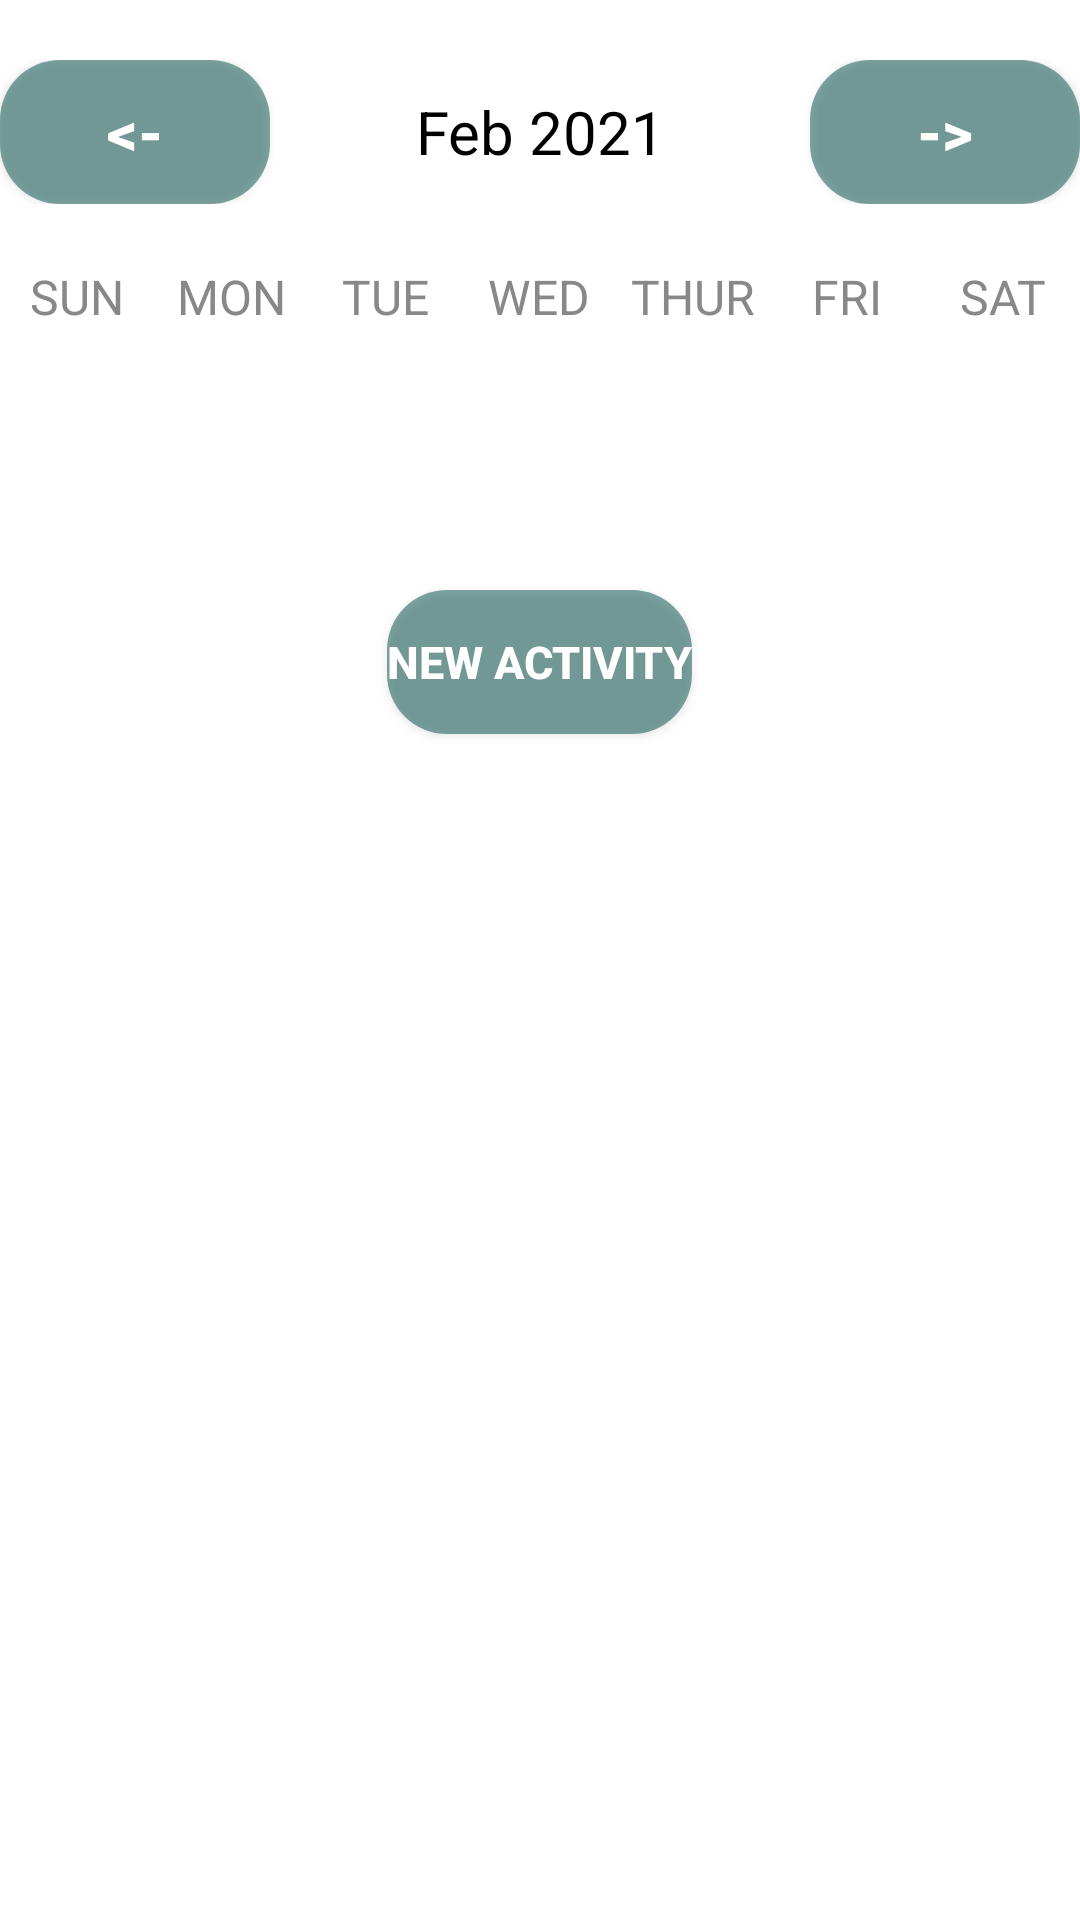

Layout XML and referenced resources for this Android screen:
<!-- AndroidManifest.xml: application theme Theme.ThirdFemaleFitness -->
<!-- res/layout/activity_week_view.xml -->
<?xml version="1.0" encoding="utf-8"?>
<LinearLayout xmlns:android="http://schemas.android.com/apk/res/android"
    xmlns:app="http://schemas.android.com/apk/res-auto"
    xmlns:tools="http://schemas.android.com/tools"
    android:layout_width="match_parent"
    android:layout_height="match_parent"
    android:orientation="vertical"
    tools:context=".WeekViewActivity">
    <LinearLayout
        android:layout_width="match_parent"
        android:layout_height="wrap_content"
        android:orientation="horizontal"
        android:layout_marginBottom="20dp"
        android:layout_marginTop="20dp">

        <Button
            android:layout_width="0dp"
            android:layout_height="wrap_content"
            android:layout_weight="1"
            android:text="@string/back"
            android:textColor="@color/white"
            android:background="@drawable/round_corners_bt"
            android:textStyle="bold"
            android:onClick="previousWeekAction"
            android:textSize="20sp"/>

        <TextView
            android:id="@+id/monthYearTV"
            android:layout_width="0dp"
            android:layout_weight="2"
            android:layout_height="wrap_content"
            android:text="Feb 2021"
            android:textSize="20sp"
            android:textAlignment="center"
            android:textColor="@color/black"/>

        <Button
            android:layout_width="0dp"
            android:layout_height="wrap_content"
            android:layout_weight="1"
            android:text="@string/forward"
            android:textColor="@color/white"
            android:background="@drawable/round_corners_bt"
            android:textStyle="bold"
            android:onClick="nextWeekAction"
            android:textSize="20sp"/>

    </LinearLayout>

    <LinearLayout
        android:layout_width="match_parent"
        android:layout_height="wrap_content"
        android:orientation="horizontal">

        <TextView
            android:layout_width="0dp"
            android:layout_height="wrap_content"
            android:layout_weight="1"
            android:text="SUN"
            android:textColor="@color/gray"
            android:textAlignment="center"
            android:textSize="16sp"/>

        <TextView
            android:layout_width="0dp"
            android:layout_height="wrap_content"
            android:layout_weight="1"
            android:text="MON"
            android:textColor="@color/gray"
            android:textAlignment="center"
            android:textSize="16sp"/>

        <TextView
            android:layout_width="0dp"
            android:layout_height="wrap_content"
            android:layout_weight="1"
            android:text="TUE"
            android:textColor="@color/gray"
            android:textAlignment="center"
            android:textSize="16sp"/>

        <TextView
            android:layout_width="0dp"
            android:layout_height="wrap_content"
            android:layout_weight="1"
            android:text="WED"
            android:textColor="@color/gray"
            android:textAlignment="center"
            android:textSize="16sp"/>

        <TextView
            android:layout_width="0dp"
            android:layout_height="wrap_content"
            android:layout_weight="1"
            android:text="THUR"
            android:textColor="@color/gray"
            android:textAlignment="center"
            android:textSize="16sp"/>

        <TextView
            android:layout_width="0dp"
            android:layout_height="wrap_content"
            android:layout_weight="1"
            android:text="FRI"
            android:textColor="@color/gray"
            android:textAlignment="center"
            android:textSize="16sp"/>

        <TextView
            android:layout_width="0dp"
            android:layout_height="wrap_content"
            android:layout_weight="1"
            android:text="SAT"
            android:textColor="@color/gray"
            android:textAlignment="center"
            android:textSize="16sp"/>


    </LinearLayout>


    <androidx.recyclerview.widget.RecyclerView
        android:id="@+id/calendarRecyclerView"
        android:layout_width="match_parent"
        android:layout_height="0dp"
        android:layout_weight="1"/>

    <Button
        android:layout_width="wrap_content"
        android:layout_height="wrap_content"
        android:text="New activity"
        android:textColor="@color/white"
        android:background="@drawable/round_corners_bt"
        android:textStyle="bold"
        android:onClick="newEventAction"
        android:layout_gravity="center"
        android:textSize="15sp"
        android:layout_margin="10dp"/>

    <ListView
        android:id="@+id/eventListView"
        android:layout_width="match_parent"
        android:layout_height="0dp"
        android:layout_weight="5"/>

</LinearLayout>
<!-- resources referenced by this layout -->
<resources>
  <color name="black">#FF000000</color>
  <color name="gray">#888</color>
  <color name="white">#FFFFFFFF</color>
  <!-- drawable round_corners_bt (drawable-v24) -->
  <?xml version="1.0" encoding="utf-8"?>
  <shape
      android:shape="rectangle"
      xmlns:android="http://schemas.android.com/apk/res/android">
      <solid android:color="#97266862"/>
      <corners android:radius="20dp"/>
  </shape>
  <string name="back">&lt;-</string>
  <string name="forward">-&gt;</string>
  <style name="Theme.ThirdFemaleFitness" parent="Theme.MaterialComponents.DayNight.NoActionBar">
          
          <item name="colorPrimary">@color/teal_700</item>
          <item name="colorPrimaryVariant">@color/teal_700</item>
          <item name="colorOnPrimary">@color/white</item>
          
          <item name="colorSecondary">@color/colorLightGreen1</item>
          <item name="colorSecondaryVariant">@color/teal_700</item>
          <item name="colorOnSecondary">@color/black</item>
          
          <item name="android:statusBarColor" tools:targetApi="l">?attr/colorPrimaryVariant</item>
          
      </style>
  <color name="teal_700">#FF018786</color>
  <color name="colorLightGreen1">#478D86</color>
</resources>
